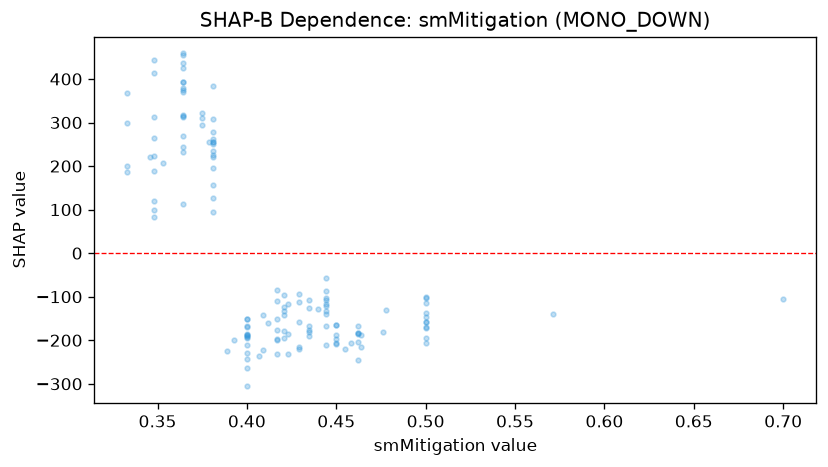

Data behind this chart, as committed beside it:
feature_value, shap_value
0.429, -112.3
0.5, -100.1
0.7, -105.3
0.571, -139.1
0.429, -158.8
0.333, 185.4
0.444, -87.61
0.5, -158.6
0.444, -117.6
0.444, -56.87
0.444, -103.2
0.444, -140
0.444, -133.3
0.444, -107.1
0.444, -120.9
0.444, -167
0.444, -211.7
0.4, -193.6
0.333, 201
0.353, 207.5
0.375, 294.9
0.4, -210.7
0.429, -215.3
0.417, -152.3
0.462, -183.3
0.462, -244.5
0.5, -138.3
0.5, -171.9
0.5, -193.7
0.5, -168.4
0.5, -115.2
0.5, -101.8
0.417, -109.9
0.417, -85.17
0.417, -200.2
0.417, -177.3
0.462, -168.4
0.462, -184.9
0.462, -182.9
0.462, -203.7
0.389, -224.5
0.412, -160.7
0.421, -132.9
0.421, -177.7
0.421, -195.6
0.4, -188.3
0.381, 383
0.381, 235
0.364, 232
0.364, 113
0.381, 93.66
0.348, 119.2
0.348, 222.7
0.346, 220.1
0.348, 311.6
0.348, 187.9
0.348, 263.3
0.348, 81.96
0.348, 99.85
0.381, 126.8
... 79 more rows
